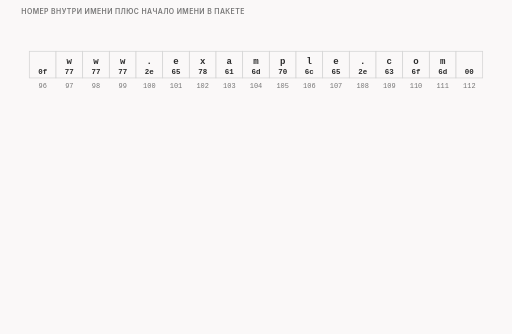
t = 0.00 s
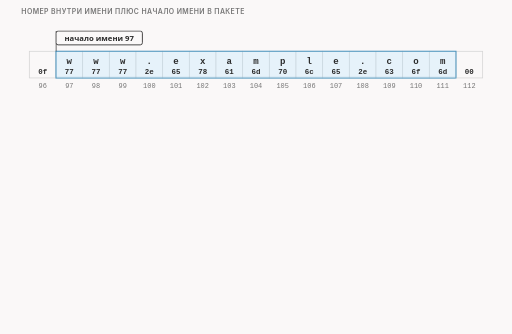
t = 1.63 s
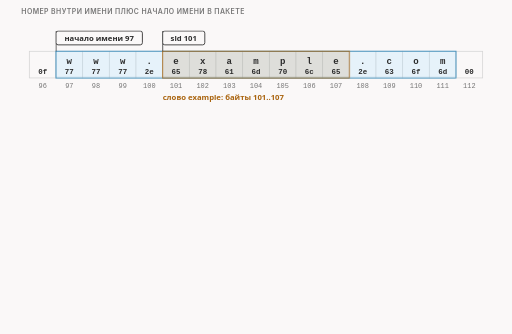
t = 3.34 s
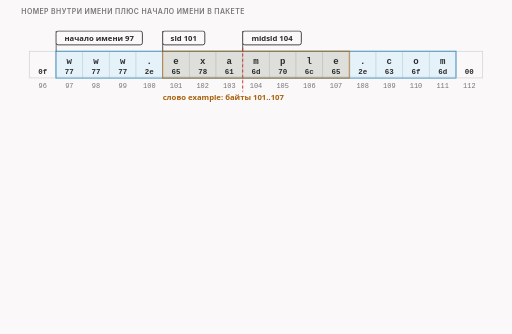
t = 4.95 s
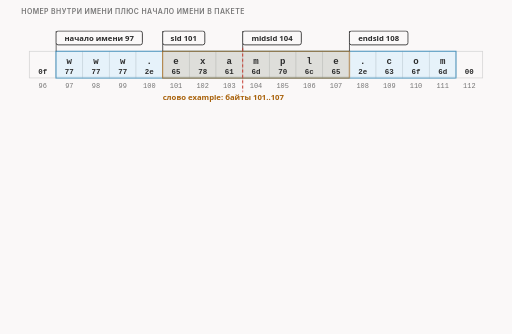
t = 6.73 s
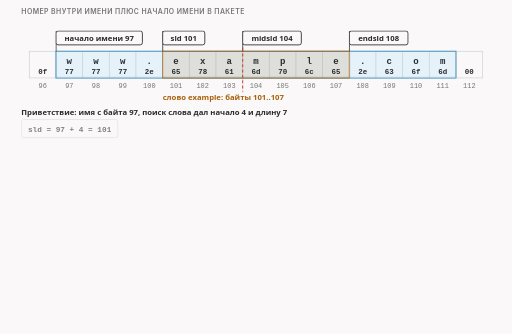
t = 8.31 s

The animated SVG that drew these frames (rendered in a browser with its animation timeline set to each time). Animation: 22 CSS @keyframes rules; frames cover the first 8.31 s, repeats indefinitely.

<svg xmlns="http://www.w3.org/2000/svg" class="v04-s07-add-to-packet" viewBox="0 0 960 626" width="960" height="626" role="img" aria-labelledby="v04-s07-add-to-packet-t v04-s07-add-to-packet-d">
<title id="v04-s07-add-to-packet-t">Из слова в номера пакета</title>
<desc id="v04-s07-add-to-packet-d">От слова к номерам в пакете: начало имени в приветствии 97, поиск слова вернул начало 4 и длину 7, поэтому sld = 97 + 4 = 101, endsld = 101 + 7 = 108, midsld = 101 + 7 / 2 = 101 + 3 = 104 (деление нацело, остаток отбрасывается); в запросе HTTP имя с байта 32 даёт 36, 43 и 39. Разрез на 104 ставит «…www.exa» (104 байта) и «mple.com…» (146 байт); в запросе тот же разрез между «exa» и «mple» стоит на 39. Слово из одной буквы — исключение: midsld = начало + 1.</desc>
<style>.v04-s07-add-to-packet{--fg:var(--dark,#2b2b2b);--fg2:var(--darkgray,#4e4e4e);--mute:var(--gray,#767676);--line:var(--lightgray,#d4d4d4);--acc:var(--secondary,#1f7fb5);--tint:var(--highlight,rgba(178,225,255,.28));--bg:var(--light,#faf8f8);--rej:#c4372b;--rejt:rgba(196,55,43,.10);--ok:#237a4b;--okt:rgba(35,122,75,.11);--amb:#a8610a;--ambt:rgba(168,97,10,.13)}
@media (prefers-color-scheme:dark){.v04-s07-add-to-packet{--fg:var(--dark,#ebebec);--fg2:var(--darkgray,#d4d4d4);--mute:var(--gray,#9a9a9a);--line:var(--lightgray,#4a474a);--acc:var(--secondary,#b2e1ff);--tint:var(--highlight,rgba(178,225,255,.14));--bg:var(--light,#161618);--rej:#ff8f80;--rejt:rgba(255,143,128,.14);--ok:#7fd9a1;--okt:rgba(127,217,161,.13);--amb:#f0b866;--ambt:rgba(240,184,102,.14)}}
.v04-s07-add-to-packet .bg{fill:var(--bg)}
.v04-s07-add-to-packet text{font-family:var(--bodyFont,'Source Sans 3'),system-ui,-apple-system,'Segoe UI',Roboto,sans-serif;font-size:16px;fill:var(--fg2);paint-order:stroke;stroke:var(--bg);stroke-width:4px;stroke-linejoin:round}
.v04-s07-add-to-packet .tk{font-weight:600;fill:var(--fg)}
.v04-s07-add-to-packet .sm{font-size:14.5px}
.v04-s07-add-to-packet .m{font-family:var(--codeFont,'JetBrains Mono'),ui-monospace,'Cascadia Code',Consolas,monospace;font-size:14.5px}
.v04-s07-add-to-packet .mk{font-family:var(--codeFont,'JetBrains Mono'),ui-monospace,'Cascadia Code',Consolas,monospace;font-size:14.5px;font-weight:600;fill:var(--fg)}
.v04-s07-add-to-packet .hx{font-family:var(--codeFont,'JetBrains Mono'),ui-monospace,'Cascadia Code',Consolas,monospace;font-size:14px;font-weight:600;fill:var(--fg);stroke:none}
.v04-s07-add-to-packet .ix{font-family:var(--codeFont,'JetBrains Mono'),ui-monospace,'Cascadia Code',Consolas,monospace;font-size:13px;fill:var(--mute);stroke:none}
.v04-s07-add-to-packet .ml{font-family:var(--codeFont,'JetBrains Mono'),ui-monospace,'Cascadia Code',Consolas,monospace;font-size:17px;font-weight:600;fill:var(--fg)}
.v04-s07-add-to-packet .cap{font-family:var(--headerFont,Inter),system-ui,-apple-system,'Segoe UI',Roboto,sans-serif;font-size:13px;font-weight:600;letter-spacing:.06em;text-transform:uppercase;fill:var(--mute)}
.v04-s07-add-to-packet .mu{fill:var(--mute)}.v04-s07-add-to-packet .fg{fill:var(--fg)}.v04-s07-add-to-packet .acc{fill:var(--acc)}.v04-s07-add-to-packet .rej{fill:var(--rej)}.v04-s07-add-to-packet .ok{fill:var(--ok)}.v04-s07-add-to-packet .amb{fill:var(--amb)}
.v04-s07-add-to-packet .c{text-anchor:middle}.v04-s07-add-to-packet .r{text-anchor:end}.v04-s07-add-to-packet .ns{stroke:none}
.v04-s07-add-to-packet .bx{fill:var(--bg);stroke:var(--line);stroke-width:1.4}
.v04-s07-add-to-packet .bxs{fill:var(--bg);stroke:var(--mute);stroke-width:1.4}
.v04-s07-add-to-packet .bxa{fill:var(--tint);stroke:var(--acc);stroke-width:1.4}
.v04-s07-add-to-packet .bxr{fill:var(--rejt);stroke:var(--rej);stroke-width:1.4}
.v04-s07-add-to-packet .bxo{fill:var(--okt);stroke:var(--ok);stroke-width:1.4}
.v04-s07-add-to-packet .bxb{fill:var(--ambt);stroke:var(--amb);stroke-width:1.4}
.v04-s07-add-to-packet .pl{fill:var(--bg);stroke:var(--fg);stroke-width:1.6}
.v04-s07-add-to-packet .fs{fill:var(--mute);fill-opacity:.22;stroke:none}
.v04-s07-add-to-packet .bxn{fill:none;stroke:var(--fg);stroke-width:2}
.v04-s07-add-to-packet .bxd{fill:none;stroke:var(--mute);stroke-width:1.3;stroke-dasharray:5 4}
.v04-s07-add-to-packet .fa{fill:var(--tint);stroke:none}.v04-s07-add-to-packet .fr{fill:var(--rejt);stroke:none}.v04-s07-add-to-packet .fb{fill:var(--ambt);stroke:none}.v04-s07-add-to-packet .fo{fill:var(--okt);stroke:none}
.v04-s07-add-to-packet .lm{fill:none;stroke:var(--mute);stroke-width:1.4}
.v04-s07-add-to-packet .lmd{fill:none;stroke:var(--mute);stroke-width:1.4;stroke-dasharray:5 4}
.v04-s07-add-to-packet .la{fill:none;stroke:var(--acc);stroke-width:2}
.v04-s07-add-to-packet .lf{fill:none;stroke:var(--fg2);stroke-width:2}
.v04-s07-add-to-packet .lr{fill:none;stroke:var(--rej);stroke-width:2.4}
.v04-s07-add-to-packet .lcut{fill:none;stroke:var(--rej);stroke-width:1.8;stroke-dasharray:6 4}
.v04-s07-add-to-packet .lb{fill:none;stroke:var(--amb);stroke-width:2}
.v04-s07-add-to-packet .lo{fill:none;stroke:var(--ok);stroke-width:2.4}
.v04-s07-add-to-packet .hf{fill:var(--fg2)}.v04-s07-add-to-packet .ha{fill:var(--acc)}.v04-s07-add-to-packet .hr{fill:var(--rej)}.v04-s07-add-to-packet .hm{fill:var(--mute)}.v04-s07-add-to-packet .hb{fill:var(--amb)}
.v04-s07-add-to-packet .fun{fill:var(--tint);stroke:var(--acc);stroke-width:1;stroke-opacity:.55}
.v04-s07-add-to-packet .a{animation-duration:40s;animation-timing-function:cubic-bezier(.3,.6,.25,1);animation-iteration-count:infinite;animation-fill-mode:both}
@media (prefers-reduced-motion:reduce){.v04-s07-add-to-packet .a{animation:none}.v04-s07-add-to-packet .tr{display:none}}
@keyframes v04-s07-add-to-packet-k1{0.0%{opacity:0}2.0%{opacity:0}3.125%{opacity:1}95.75%{opacity:1}97.25%{opacity:0}100%{opacity:0}}.v04-s07-add-to-packet .e1{animation-name:v04-s07-add-to-packet-k1}@keyframes v04-s07-add-to-packet-k2{0.0%{opacity:0}5.0%{opacity:0}6.125%{opacity:1}95.75%{opacity:1}97.25%{opacity:0}100%{opacity:0}}.v04-s07-add-to-packet .e2{animation-name:v04-s07-add-to-packet-k2}@keyframes v04-s07-add-to-packet-k3{0.0%{opacity:0}2.0%{opacity:0}3.125%{opacity:1}95.75%{opacity:1}97.25%{opacity:0}100%{opacity:0}}.v04-s07-add-to-packet .e3{animation-name:v04-s07-add-to-packet-k3}@keyframes v04-s07-add-to-packet-k4{0.0%{opacity:0}7.5%{opacity:0}8.625%{opacity:1}95.75%{opacity:1}97.25%{opacity:0}100%{opacity:0}}.v04-s07-add-to-packet .e4{animation-name:v04-s07-add-to-packet-k4}@keyframes v04-s07-add-to-packet-k5{0.0%{opacity:0}11.25%{opacity:0}12.375%{opacity:1}95.75%{opacity:1}97.25%{opacity:0}100%{opacity:0}}.v04-s07-add-to-packet .e5{animation-name:v04-s07-add-to-packet-k5}@keyframes v04-s07-add-to-packet-k6{0.0%{opacity:0}15.0%{opacity:0}16.125%{opacity:1}95.75%{opacity:1}97.25%{opacity:0}100%{opacity:0}}.v04-s07-add-to-packet .e6{animation-name:v04-s07-add-to-packet-k6}@keyframes v04-s07-add-to-packet-k7{0.0%{opacity:0}11.25%{opacity:0}12.375%{opacity:1}95.75%{opacity:1}97.25%{opacity:0}100%{opacity:0}}.v04-s07-add-to-packet .e7{animation-name:v04-s07-add-to-packet-k7}@keyframes v04-s07-add-to-packet-k8{0.0%{opacity:0}7.5%{opacity:0}8.625%{opacity:1}95.75%{opacity:1}97.25%{opacity:0}100%{opacity:0}}.v04-s07-add-to-packet .e8{animation-name:v04-s07-add-to-packet-k8}@keyframes v04-s07-add-to-packet-k9{0.0%{opacity:0}17.5%{opacity:0}18.625%{opacity:1}95.75%{opacity:1}97.25%{opacity:0}100%{opacity:0}}.v04-s07-add-to-packet .e9{animation-name:v04-s07-add-to-packet-k9}@keyframes v04-s07-add-to-packet-k10{0.0%{opacity:0}20.5%{opacity:0}21.625%{opacity:1}95.75%{opacity:1}97.25%{opacity:0}100%{opacity:0}}.v04-s07-add-to-packet .e10{animation-name:v04-s07-add-to-packet-k10}@keyframes v04-s07-add-to-packet-k11{0.0%{opacity:0}24.0%{opacity:0}25.125%{opacity:1}95.75%{opacity:1}97.25%{opacity:0}100%{opacity:0}}.v04-s07-add-to-packet .e11{animation-name:v04-s07-add-to-packet-k11}@keyframes v04-s07-add-to-packet-k12{0.0%{opacity:0}27.5%{opacity:0}28.625%{opacity:1}95.75%{opacity:1}97.25%{opacity:0}100%{opacity:0}}.v04-s07-add-to-packet .e12{animation-name:v04-s07-add-to-packet-k12}@keyframes v04-s07-add-to-packet-k13{0.0%{opacity:0}28.75%{opacity:0}29.875%{opacity:1}95.75%{opacity:1}97.25%{opacity:0}100%{opacity:0}}.v04-s07-add-to-packet .e13{animation-name:v04-s07-add-to-packet-k13}@keyframes v04-s07-add-to-packet-k14{0.0%{opacity:0}33.75%{opacity:0}34.875%{opacity:1}95.75%{opacity:1}97.25%{opacity:0}100%{opacity:0}}.v04-s07-add-to-packet .e14{animation-name:v04-s07-add-to-packet-k14}@keyframes v04-s07-add-to-packet-k15{0.0%{opacity:0}36.75%{opacity:0}37.875%{opacity:1}95.75%{opacity:1}97.25%{opacity:0}100%{opacity:0}}.v04-s07-add-to-packet .e15{animation-name:v04-s07-add-to-packet-k15}@keyframes v04-s07-add-to-packet-k16{0.0%{opacity:0}40.25%{opacity:0}41.375%{opacity:1}95.75%{opacity:1}97.25%{opacity:0}100%{opacity:0}}.v04-s07-add-to-packet .e16{animation-name:v04-s07-add-to-packet-k16}@keyframes v04-s07-add-to-packet-k17{0.0%{opacity:0}43.75%{opacity:0}44.875%{opacity:1}95.75%{opacity:1}97.25%{opacity:0}100%{opacity:0}}.v04-s07-add-to-packet .e17{animation-name:v04-s07-add-to-packet-k17}@keyframes v04-s07-add-to-packet-k18{0.0%{opacity:0}47.5%{opacity:0}48.625%{opacity:1}95.75%{opacity:1}97.25%{opacity:0}100%{opacity:0}}.v04-s07-add-to-packet .e18{animation-name:v04-s07-add-to-packet-k18}@keyframes v04-s07-add-to-packet-k19{0.0%{opacity:0}57.5%{opacity:0}58.625%{opacity:1}95.75%{opacity:1}97.25%{opacity:0}100%{opacity:0}}.v04-s07-add-to-packet .e19{animation-name:v04-s07-add-to-packet-k19}@keyframes v04-s07-add-to-packet-k20{0.0%{opacity:0}62.5%{opacity:0}63.625%{opacity:1}95.75%{opacity:1}97.25%{opacity:0}100%{opacity:0}}.v04-s07-add-to-packet .e20{animation-name:v04-s07-add-to-packet-k20}@keyframes v04-s07-add-to-packet-k21{0.0%{opacity:0}67.5%{opacity:0}68.625%{opacity:1}95.75%{opacity:1}97.25%{opacity:0}100%{opacity:0}}.v04-s07-add-to-packet .e21{animation-name:v04-s07-add-to-packet-k21}@keyframes v04-s07-add-to-packet-k22{0.0%{opacity:0}75.0%{opacity:0}76.125%{opacity:1}95.75%{opacity:1}97.25%{opacity:0}100%{opacity:0}}.v04-s07-add-to-packet .e22{animation-name:v04-s07-add-to-packet-k22}</style>
<rect class="bg" x="0" y="0" width="960" height="626"/>
<g><text class="cap" x="40" y="26">Номер внутри имени плюс начало имени в пакете</text></g>
<g><rect class="bx" x="55" y="96" width="50" height="50" rx="0"/><rect class="bx" x="105" y="96" width="50" height="50" rx="0"/><rect class="bx" x="155" y="96" width="50" height="50" rx="0"/><rect class="bx" x="205" y="96" width="50" height="50" rx="0"/><rect class="bx" x="255" y="96" width="50" height="50" rx="0"/><rect class="bx" x="305" y="96" width="50" height="50" rx="0"/><rect class="bx" x="355" y="96" width="50" height="50" rx="0"/><rect class="bx" x="405" y="96" width="50" height="50" rx="0"/><rect class="bx" x="455" y="96" width="50" height="50" rx="0"/><rect class="bx" x="505" y="96" width="50" height="50" rx="0"/><rect class="bx" x="555" y="96" width="50" height="50" rx="0"/><rect class="bx" x="605" y="96" width="50" height="50" rx="0"/><rect class="bx" x="655" y="96" width="50" height="50" rx="0"/><rect class="bx" x="705" y="96" width="50" height="50" rx="0"/><rect class="bx" x="755" y="96" width="50" height="50" rx="0"/><rect class="bx" x="805" y="96" width="50" height="50" rx="0"/><rect class="bx" x="855" y="96" width="50" height="50" rx="0"/></g>
<g class="a e1"><rect class="bxa" x="105" y="96" width="750" height="50" rx="0"/></g>
<g class="a e2"><rect class="bxb" x="305" y="96" width="350" height="50" rx="0"/></g>
<g><text class="ml c ns" x="80" y="119"></text><text class="hx c" x="80" y="138">0f</text><text class="ix c" x="80" y="164">96</text><text class="ml c ns" x="130" y="119">w</text><text class="hx c" x="130" y="138">77</text><text class="ix c" x="130" y="164">97</text><text class="ml c ns" x="180" y="119">w</text><text class="hx c" x="180" y="138">77</text><text class="ix c" x="180" y="164">98</text><text class="ml c ns" x="230" y="119">w</text><text class="hx c" x="230" y="138">77</text><text class="ix c" x="230" y="164">99</text><text class="ml c ns" x="280" y="119">.</text><text class="hx c" x="280" y="138">2e</text><text class="ix c" x="280" y="164">100</text><text class="ml c ns" x="330" y="119">e</text><text class="hx c" x="330" y="138">65</text><text class="ix c" x="330" y="164">101</text><text class="ml c ns" x="380" y="119">x</text><text class="hx c" x="380" y="138">78</text><text class="ix c" x="380" y="164">102</text><text class="ml c ns" x="430" y="119">a</text><text class="hx c" x="430" y="138">61</text><text class="ix c" x="430" y="164">103</text><text class="ml c ns" x="480" y="119">m</text><text class="hx c" x="480" y="138">6d</text><text class="ix c" x="480" y="164">104</text><text class="ml c ns" x="530" y="119">p</text><text class="hx c" x="530" y="138">70</text><text class="ix c" x="530" y="164">105</text><text class="ml c ns" x="580" y="119">l</text><text class="hx c" x="580" y="138">6c</text><text class="ix c" x="580" y="164">106</text><text class="ml c ns" x="630" y="119">e</text><text class="hx c" x="630" y="138">65</text><text class="ix c" x="630" y="164">107</text><text class="ml c ns" x="680" y="119">.</text><text class="hx c" x="680" y="138">2e</text><text class="ix c" x="680" y="164">108</text><text class="ml c ns" x="730" y="119">c</text><text class="hx c" x="730" y="138">63</text><text class="ix c" x="730" y="164">109</text><text class="ml c ns" x="780" y="119">o</text><text class="hx c" x="780" y="138">6f</text><text class="ix c" x="780" y="164">110</text><text class="ml c ns" x="830" y="119">m</text><text class="hx c" x="830" y="138">6d</text><text class="ix c" x="830" y="164">111</text><text class="ml c ns" x="880" y="119"></text><text class="hx c" x="880" y="138">00</text><text class="ix c" x="880" y="164">112</text></g>
<g class="a e3"><path class="lf" d="M105 58L105 96"/><rect class="pl" x="105" y="58" width="162" height="26" rx="4"/><text class="tk sm c" x="186" y="76">начало имени 97</text></g>
<g class="a e4"><path class="lf" d="M305 58L305 96"/><rect class="pl" x="305" y="58" width="79" height="26" rx="4"/><text class="tk sm c" x="344.5" y="76">sld 101</text></g>
<g class="a e5"><path class="lf" d="M455 58L455 96"/><rect class="pl" x="455" y="58" width="110" height="26" rx="4"/><text class="tk sm c" x="510" y="76">midsld 104</text></g>
<g class="a e6"><path class="lf" d="M655 58L655 96"/><rect class="pl" x="655" y="58" width="110" height="26" rx="4"/><text class="tk sm c" x="710" y="76">endsld 108</text></g>
<g class="a e7"><path class="lcut" d="M455 90L455 172"/></g>
<g class="a e8"><text class="sm amb tk" x="305" y="188">слово example: байты 101..107</text></g>
<g class="a e9"><text class="tk sm" x="40" y="216">Приветствие: имя с байта 97, поиск слова дал начало 4 и длину 7</text></g>
<g class="a e10"><rect class="bx" x="40" y="224" width="181" height="34" rx="4"/><text class="mk c" x="130.5" y="247">sld = 97 + 4 = 101</text></g>
<g class="a e11"><rect class="bx" x="235" y="224" width="216" height="34" rx="4"/><text class="mk c" x="343" y="247">endsld = 101 + 7 = 108</text></g>
<g class="a e12"><rect class="bxa" x="465" y="224" width="338" height="34" rx="4"/><text class="mk c" x="634" y="247">midsld = 101 + 7 / 2 = 101 + 3 = 104</text></g>
<g class="a e13"><text class="sm mu r" x="920" y="282">деление нацело: остаток отбрасывается, 7 / 2 = 3</text></g>
<g class="a e14"><text class="tk sm" x="40" y="304">Запрос HTTP: имя с байта 32, те же начало 4 и длина 7</text></g>
<g class="a e15"><rect class="bx" x="40" y="312" width="172" height="34" rx="4"/><text class="mk c" x="126" y="335">sld = 32 + 4 = 36</text></g>
<g class="a e16"><rect class="bx" x="226" y="312" width="199" height="34" rx="4"/><text class="mk c" x="325.5" y="335">endsld = 36 + 7 = 43</text></g>
<g class="a e17"><rect class="bxa" x="439" y="312" width="312" height="34" rx="4"/><text class="mk c" x="595" y="335">midsld = 36 + 7 / 2 = 36 + 3 = 39</text></g>
<g class="a e18"><text class="tk sm" x="40" y="384">Разрез на midsld в нашем тесте (приветствие, 250 байт): 104 + 146</text><rect class="bx" x="40" y="394" width="366.1" height="34" rx="4"/><rect class="bxb" x="406.1" y="394" width="513.9" height="34" rx="4"/><text class="sm" x="48" y="417">104 байта: …www.exa</text><text class="sm" x="416.1" y="417">146 байт: mple.com…</text><path class="lcut" d="M406.1 390L406.1 432"/></g>
<g class="a e19"><text class="sm tk" x="40" y="468">приветствие: байты 101..107</text><rect class="bxb" x="40" y="478" width="40" height="40" rx="0"/><text class="ml c ns" x="60" y="506">e</text><text class="ix c" x="60" y="536">101</text><rect class="bxb" x="80" y="478" width="40" height="40" rx="0"/><text class="ml c ns" x="100" y="506">x</text><text class="ix c" x="100" y="536">102</text><rect class="bxb" x="120" y="478" width="40" height="40" rx="0"/><text class="ml c ns" x="140" y="506">a</text><text class="ix c" x="140" y="536">103</text><rect class="bxb" x="160" y="478" width="40" height="40" rx="0"/><text class="ml c ns" x="180" y="506">m</text><text class="ix c" x="180" y="536">104</text><rect class="bxb" x="200" y="478" width="40" height="40" rx="0"/><text class="ml c ns" x="220" y="506">p</text><text class="ix c" x="220" y="536">105</text><rect class="bxb" x="240" y="478" width="40" height="40" rx="0"/><text class="ml c ns" x="260" y="506">l</text><text class="ix c" x="260" y="536">106</text><rect class="bxb" x="280" y="478" width="40" height="40" rx="0"/><text class="ml c ns" x="300" y="506">e</text><text class="ix c" x="300" y="536">107</text><path class="lcut" d="M160 472L160 524"/><text class="sm rej tk" x="180" y="560">разрез на 104</text></g>
<g class="a e20"><text class="sm tk" x="520" y="468">запрос HTTP: байты 36..42</text><rect class="bxb" x="520" y="478" width="40" height="40" rx="0"/><text class="ml c ns" x="540" y="506">e</text><text class="ix c" x="540" y="536">36</text><rect class="bxb" x="560" y="478" width="40" height="40" rx="0"/><text class="ml c ns" x="580" y="506">x</text><text class="ix c" x="580" y="536">37</text><rect class="bxb" x="600" y="478" width="40" height="40" rx="0"/><text class="ml c ns" x="620" y="506">a</text><text class="ix c" x="620" y="536">38</text><rect class="bxb" x="640" y="478" width="40" height="40" rx="0"/><text class="ml c ns" x="660" y="506">m</text><text class="ix c" x="660" y="536">39</text><rect class="bxb" x="680" y="478" width="40" height="40" rx="0"/><text class="ml c ns" x="700" y="506">p</text><text class="ix c" x="700" y="536">40</text><rect class="bxb" x="720" y="478" width="40" height="40" rx="0"/><text class="ml c ns" x="740" y="506">l</text><text class="ix c" x="740" y="536">41</text><rect class="bxb" x="760" y="478" width="40" height="40" rx="0"/><text class="ml c ns" x="780" y="506">e</text><text class="ix c" x="780" y="536">42</text><path class="lcut" d="M640 472L640 524"/><text class="sm rej tk" x="660" y="560">разрез на 39</text></g>
<g class="a e21"><text class="tk c" x="480" y="592">Числа разные, а место одно: между «exa» и «mple»</text></g>
<g class="a e22"><text class="sm mu c" x="480" y="615">Исключение: у слова из одной буквы midsld = начало + 1 (выдуманный пример: www.x.com с байта 32, 36 + 1 = 37)</text></g>
</svg>
